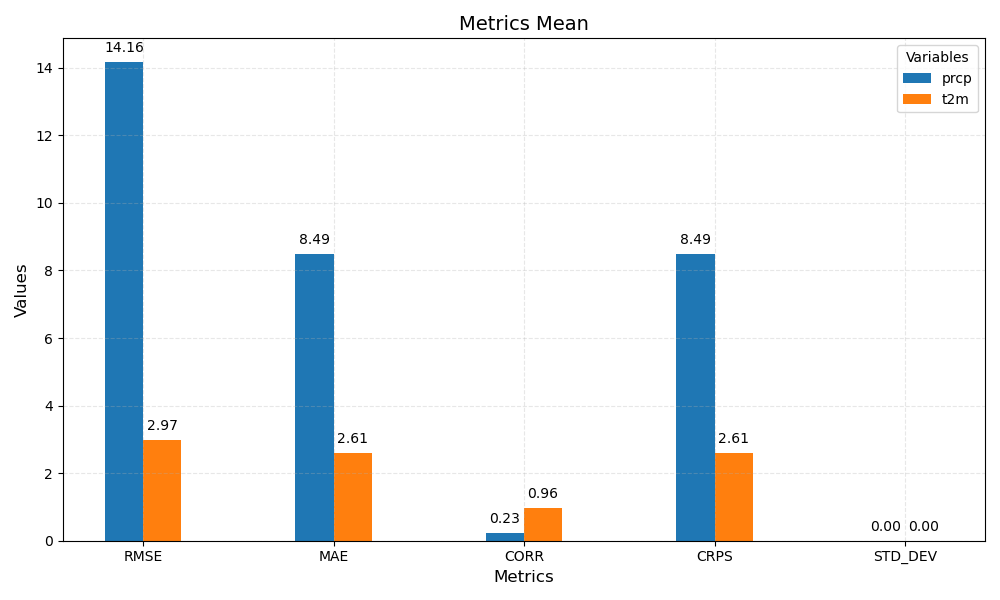

Source data for this figure (header and first rows):
metric	prcp	t2m
RMSE	14.16	2.97
MAE	8.49	2.61
CORR	0.23	0.96
CRPS	8.49	2.61
STD_DEV	0.00	0.00
